Labelled photos from "specs", an image-classification folder in loopyNid/appliedMachineLearningSound. The possible labels are: aluminum, brass, bronze.

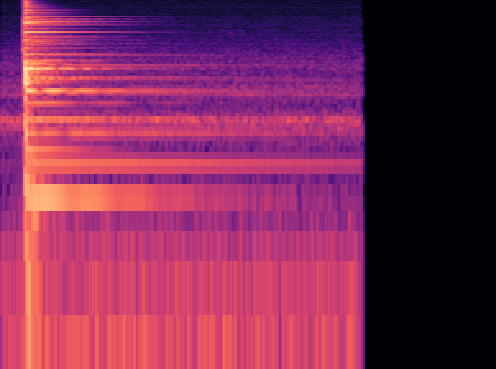
Label: bronze

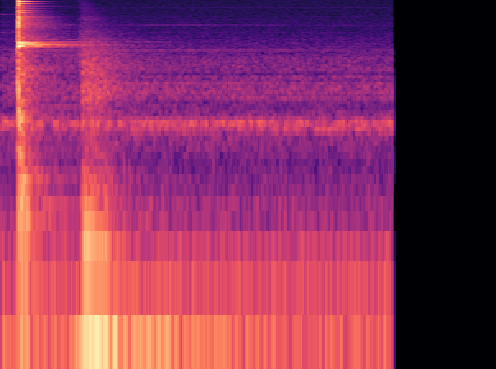
Label: brass

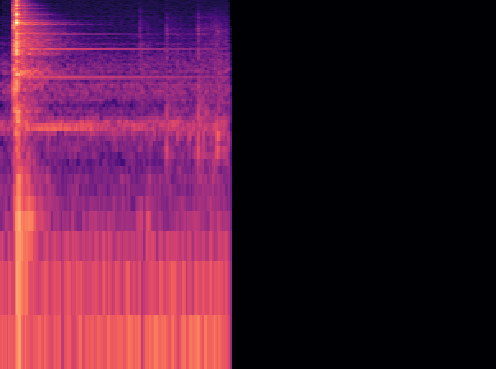
Label: aluminum

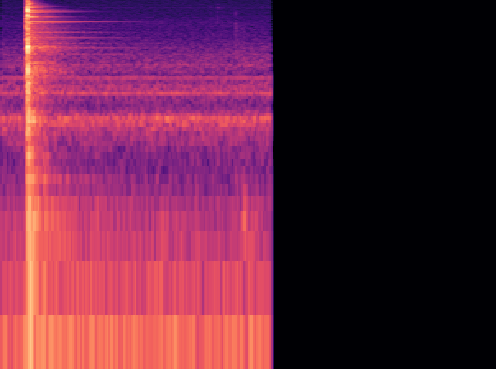
Label: bronze

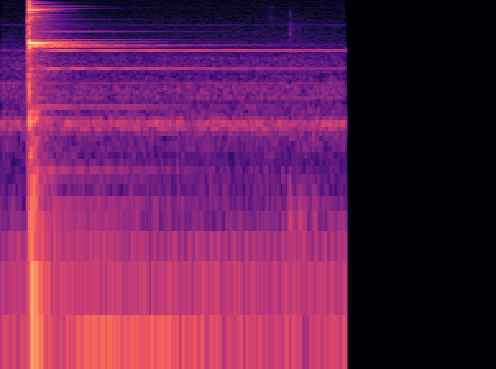
Label: brass

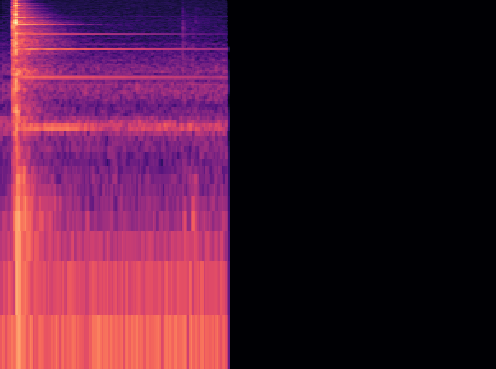
Label: aluminum
